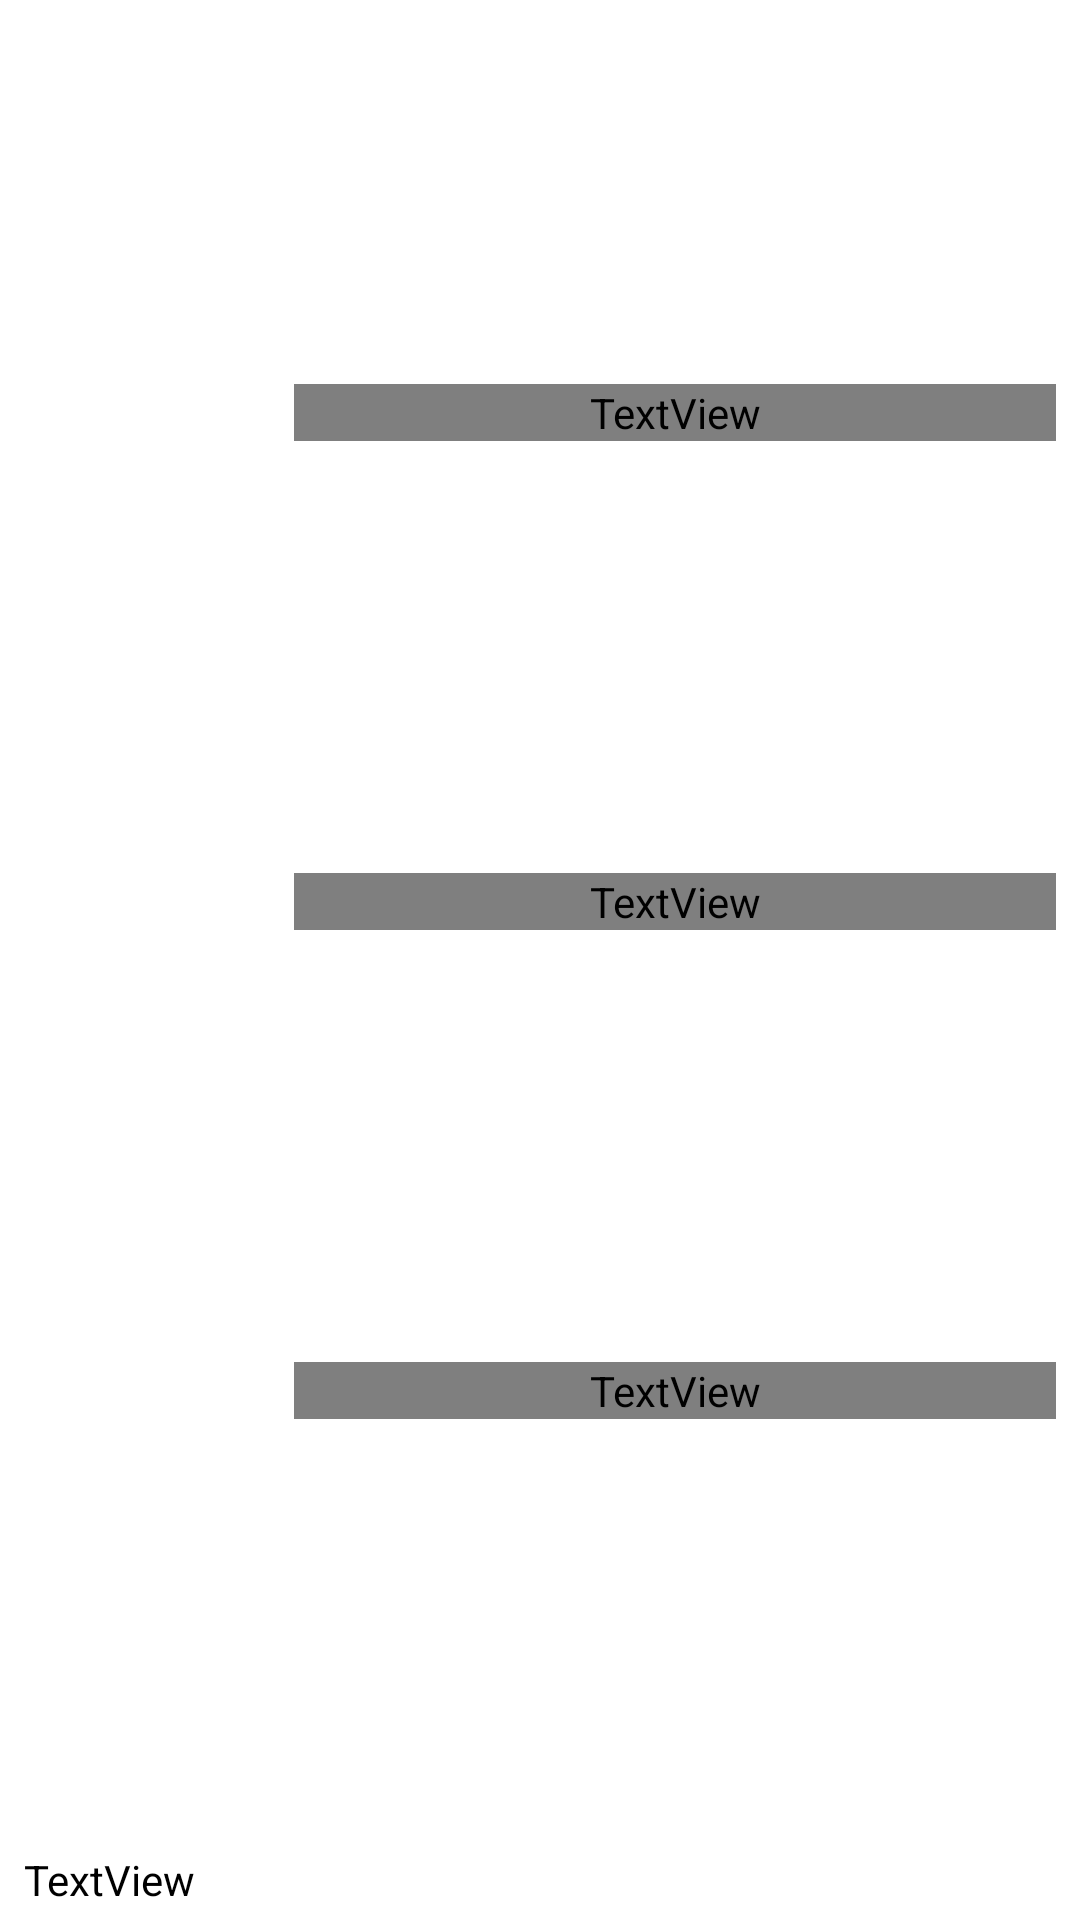

Here is an Android app screen rendered from its layout file. Give the layout XML and the strings, colors and styles it references.
<!-- AndroidManifest.xml: application theme MovieTheme -->
<!-- res/layout/favoirte_item.xml -->
<?xml version="1.0" encoding="utf-8"?>
<android.support.constraint.ConstraintLayout xmlns:android="http://schemas.android.com/apk/res/android"
    xmlns:app="http://schemas.android.com/apk/res-auto"
    android:layout_width="match_parent"
    android:layout_height="wrap_content">


    <TextView
        android:id="@+id/tv_favoirte_movie_title"
        android:layout_width="0dp"
        android:layout_height="wrap_content"
        android:layout_marginBottom="8dp"
        android:layout_marginEnd="8dp"
        android:layout_marginLeft="8dp"
        android:layout_marginRight="8dp"
        android:layout_marginStart="8dp"
        android:fontFamily="@font/allerta"
        android:text="TextView"
        android:textColor="@android:color/black"
        android:textSize="14sp"
        android:textStyle="bold"
        app:layout_constraintBottom_toTopOf="@+id/tv_released_date_favorite_movie"
        app:layout_constraintEnd_toEndOf="parent"
        app:layout_constraintStart_toEndOf="@+id/guideline6"
        app:layout_constraintTop_toTopOf="@+id/imageView_poster_favorite" />

    <ImageView
        android:id="@+id/imageView_poster_favorite"
        android:layout_width="0dp"
        android:layout_height="0dp"
        android:layout_marginBottom="8dp"
        android:layout_marginLeft="4dp"
        android:layout_marginStart="4dp"
        app:layout_constraintBottom_toTopOf="@+id/tv_overview_favorite_movie"
        app:layout_constraintDimensionRatio="w,9:16"
        app:layout_constraintEnd_toStartOf="@+id/guideline6"
        app:layout_constraintStart_toStartOf="parent"
        app:layout_constraintTop_toTopOf="parent" />

    <android.support.constraint.Guideline
        android:id="@+id/guideline6"
        android:layout_width="wrap_content"
        android:layout_height="wrap_content"
        android:orientation="vertical"
        app:layout_constraintGuide_percent="0.25" />

    <TextView
        android:id="@+id/tv_released_date_favorite_movie"
        android:layout_width="0dp"
        android:layout_height="wrap_content"
        android:layout_marginBottom="8dp"
        android:layout_marginEnd="8dp"
        android:layout_marginLeft="8dp"
        android:layout_marginRight="8dp"
        android:layout_marginStart="8dp"
        android:layout_marginTop="8dp"
        android:fontFamily="@font/allerta"
        android:text="TextView"
        android:textColor="@android:color/black"
        android:textSize="14sp"
        android:textStyle="bold"
        app:layout_constraintBottom_toTopOf="@+id/tv_user_rate_favorite_movie"
        app:layout_constraintEnd_toEndOf="parent"
        app:layout_constraintStart_toStartOf="@+id/guideline6"
        app:layout_constraintTop_toBottomOf="@+id/tv_favoirte_movie_title" />

    <TextView
        android:id="@+id/tv_user_rate_favorite_movie"
        android:layout_width="0dp"
        android:layout_height="wrap_content"
        android:layout_marginBottom="8dp"
        android:layout_marginEnd="8dp"
        android:layout_marginLeft="8dp"
        android:layout_marginRight="8dp"
        android:layout_marginStart="8dp"
        android:layout_marginTop="8dp"
        android:fontFamily="@font/allerta"
        android:text="TextView"
        android:textColor="@android:color/black"
        android:textSize="14sp"
        android:textStyle="bold"
        app:layout_constraintBottom_toBottomOf="@+id/imageView_poster_favorite"
        app:layout_constraintEnd_toEndOf="parent"
        app:layout_constraintStart_toStartOf="@+id/guideline6"
        app:layout_constraintTop_toBottomOf="@+id/tv_released_date_favorite_movie" />

    <TextView
        android:id="@+id/tv_overview_favorite_movie"
        android:layout_width="0dp"
        android:layout_height="wrap_content"
        android:layout_marginBottom="4dp"
        android:layout_marginEnd="8dp"
        android:layout_marginLeft="8dp"
        android:layout_marginRight="8dp"
        android:layout_marginStart="8dp"
        android:text="TextView"
        android:textColor="@android:color/black"
        app:layout_constraintBottom_toBottomOf="parent"
        app:layout_constraintEnd_toEndOf="parent"
        app:layout_constraintStart_toStartOf="parent" />

</android.support.constraint.ConstraintLayout>
<!-- resources referenced by this layout -->
<resources>
  <style name="MovieTheme" parent="Theme.AppCompat.Light.NoActionBar">
  
          <item name="android:colorBackground">@android:color/white</item>
          <item name="android:colorForeground">@color/foreground_material_light</item>
          <item name="colorPrimaryDark">@android:color/holo_blue_dark</item>
          <item name="colorPrimary">@android:color/holo_blue_light</item>
  
      </style>
</resources>
